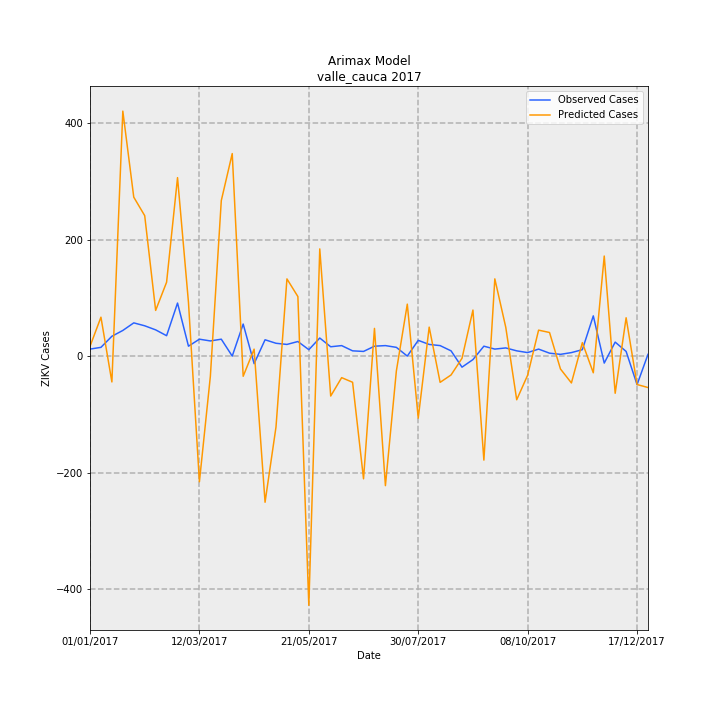

The data file committed next to this chart (first rows):
Date, predictions_incidence, observed_incidence, Predicted Cases, Observed Cases, error
01/01/2017, 0.3615, 0.2601, 16.68, 12.0, -4.676
08/01/2017, 1.447, 0.3251, 66.76, 15.0, -51.76
15/01/2017, -0.9615, 0.737, -44.36, 34.0, 78.36
22/01/2017, 9.112, 0.9537, 420.4, 44.0, -376.4
29/01/2017, 5.911, 1.236, 272.7, 57.0, -215.7
05/02/2017, 5.223, 1.127, 241, 52.0, -189
12/02/2017, 1.699, 0.9754, 78.38, 45.0, -33.38
19/02/2017, 2.747, 0.7587, 126.7, 35.0, -91.74
26/02/2017, 6.638, 1.973, 306.2, 91.0, -215.2
05/03/2017, 1.995, 0.3685, 92.05, 17.0, -75.05
12/03/2017, -4.674, 0.6286, -215.6, 29.0, 244.6
19/03/2017, -0.7531, 0.5636, -34.74, 26.0, 60.74
26/03/2017, 5.784, 0.6286, 266.9, 29.0, -237.9
02/04/2017, 7.532, 0.0, 347.5, 0.0, -347.5
09/04/2017, -0.7509, 1.192, -34.64, 55.0, 89.64
16/04/2017, 0.2581, -0.2818, 11.9, -13.0, -24.9
23/04/2017, -5.436, 0.6069, -250.8, 28.0, 278.8
30/04/2017, -2.636, 0.4769, -121.6, 22.0, 143.6
07/05/2017, 2.871, 0.4335, 132.4, 20.0, -112.4
14/05/2017, 2.214, 0.5419, 102.1, 25.0, -77.15
21/05/2017, -9.269, 0.2384, -427.6, 11.0, 438.6
28/05/2017, 3.987, 0.672, 183.9, 31.0, -152.9
04/06/2017, -1.485, 0.3468, -68.52, 16.0, 84.52
11/06/2017, -0.8017, 0.3902, -36.98, 18.0, 54.98
18/06/2017, -0.9737, 0.1951, -44.92, 9.0, 53.92
25/06/2017, -4.564, 0.1734, -210.6, 8.0, 218.6
02/07/2017, 1.03, 0.3685, 47.52, 17.0, -30.52
09/07/2017, -4.819, 0.3902, -222.3, 18.0, 240.3
16/07/2017, -0.5563, 0.3251, -25.66, 15.0, 40.66
23/07/2017, 1.932, 0.0, 89.14, 0.0, -89.14
30/07/2017, -2.307, 0.5853, -106.4, 27.0, 133.4
06/08/2017, 1.077, 0.4335, 49.68, 20.0, -29.68
13/08/2017, -0.9764, 0.3902, -45.05, 18.0, 63.05
20/08/2017, -0.7016, 0.1951, -32.37, 9.0, 41.37
27/08/2017, -0.08201, -0.4118, -3.783, -19.0, -15.22
03/09/2017, 1.712, -0.1301, 78.99, -6.0, -84.99
10/09/2017, -3.869, 0.3685, -178.5, 17.0, 195.5
17/09/2017, 2.872, 0.2601, 132.5, 12.0, -120.5
24/09/2017, 1.071, 0.3035, 49.41, 14.0, -35.41
01/10/2017, -1.624, 0.1951, -74.94, 9.0, 83.94
08/10/2017, -0.7097, 0.1301, -32.74, 6.0, 38.74
15/10/2017, 0.965, 0.2601, 44.52, 12.0, -32.52
22/10/2017, 0.8777, 0.1084, 40.49, 5.0, -35.49
29/10/2017, -0.4796, 0.06503, -22.13, 3.0, 25.13
05/11/2017, -0.9988, 0.1301, -46.08, 6.0, 52.08
12/11/2017, 0.5008, 0.2384, 23.1, 11.0, -12.1
19/11/2017, -0.6208, 1.496, -28.64, 69.0, 97.64
26/11/2017, 3.721, -0.2601, 171.7, -12.0, -183.7
03/12/2017, -1.383, 0.5202, -63.8, 24.0, 87.8
10/12/2017, 1.425, 0.1734, 65.76, 8.0, -57.76
17/12/2017, -1.058, -1.062, -48.79, -49.0, -0.212
24/12/2017, -1.169, 0.06503, -53.94, 3.0, 56.94
